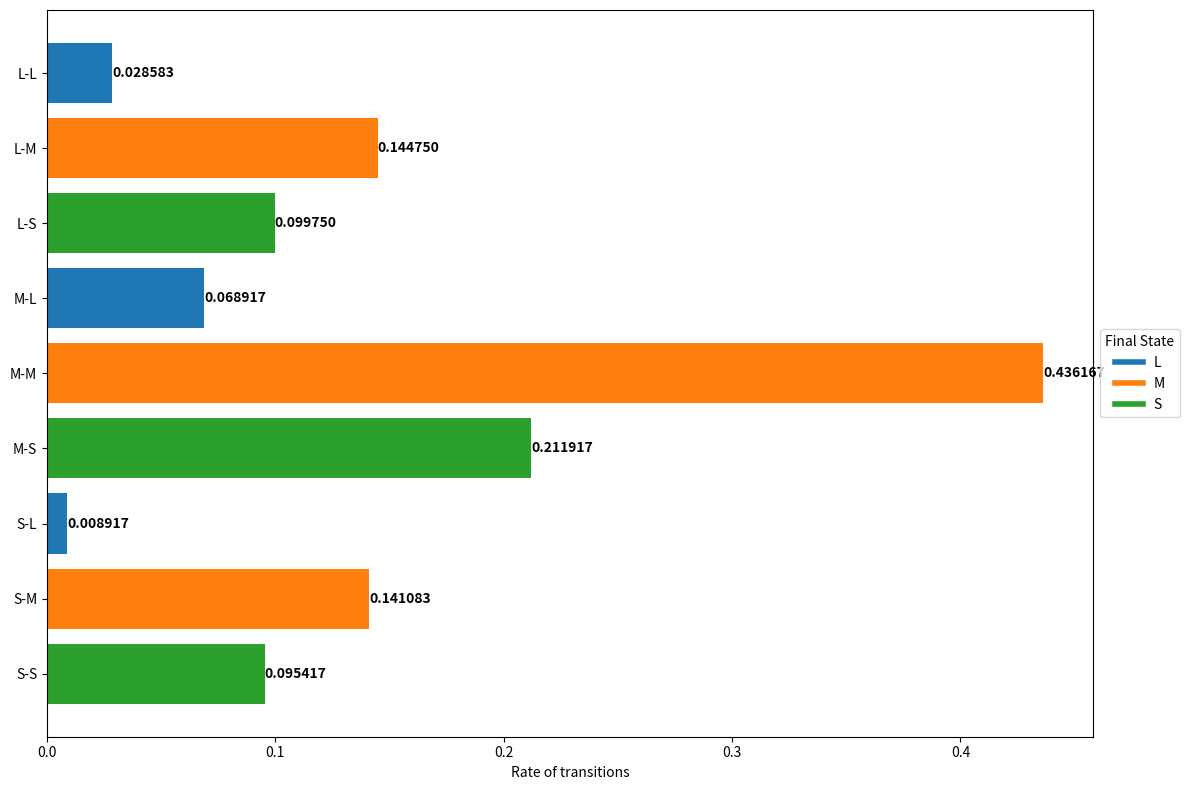

Write the Python code that produced this figure.
import matplotlib.pyplot as plt
import numpy as np

# Updated data
data = {
    'L-L': 0.028583333333333332,
    'L-M': 0.14475,
    'L-S': 0.09975,
    'M-L': 0.06891666666666667,
    'M-M': 0.43616666666666665,
    'M-S': 0.21191666666666667,
    'S-L': 0.008916666666666666,
    'S-M': 0.14108333333333334,
    'S-S': 0.09541666666666666
}

# Organize data
initial_states = ['L', 'M', 'S']
final_states = ['L', 'M', 'S']
colors = {'L': '#1f77b4', 'M': '#ff7f0e', 'S': '#2ca02c'}

fig, ax = plt.subplots(figsize=(12, 8))

y_pos = np.arange(len(data))
bar_height = 0.8

for i, initial in enumerate(initial_states):
    group_data = [data[f'{initial}-{final}'] for final in final_states]
    group_colors = [colors[final] for final in final_states]
    
    ax.barh(y_pos[i*3:(i+1)*3], group_data, bar_height, 
            color=group_colors, align='center', label=initial)
    
    for j, value in enumerate(group_data):
        ax.text(value, y_pos[i*3+j], f'{value:.6f}', 
                va='center', ha='left', fontweight='bold')

ax.set_yticks(y_pos)
ax.set_yticklabels([f'{i}-{f}' for i in initial_states for f in final_states])
ax.invert_yaxis()

ax.set_xlabel('Rate of transitions')
# ax.set_title('Transition Rates')

# Create a custom legend
custom_lines = [plt.Line2D([0], [0], color=color, lw=4) for color in colors.values()]
ax.legend(custom_lines, colors.keys(), title='Final State', loc='center left', bbox_to_anchor=(1, 0.5))

plt.tight_layout()
plt.savefig('Pow100%_TransCount.png')
plt.show()